Image classification data set "final" (sam-atil/Pokemon_ShinyHunter on GitHub). Class labels (60): Abra, Abra shiny, Bellsprout, Bellsprout shiny, Caterpie, Caterpie shiny, Clefairy, Clefairy shiny, Ditto, Ditto shiny, Drowzee, Drowzee shiny, Ekans, Ekans shiny, Geodude, Geodude shiny, Growlithe, Growlithe shiny, Hoothoot, Hoothoot shiny, Hoppip, Hoppip shiny, Kakuna, Kakuna shiny, Ledyba, Ledyba shiny, Mareep, Mareep shiny, Meowth, Meowth shiny, Metapod, Metapod shiny, Nidoran female, Nidoran female shiny, Nidoran male, Nidoran male shiny, Pidgey, Pidgey shiny, Pikachu, Pikachu shiny, Rattata, Rattata shiny, Sentret, Sentret shiny, Spearow, Spearow shiny, Spinarak, Spinarak shiny, Stantler, Stantler shiny, Vulpix, Vulpix shiny, Weedle, Weedle shiny, Wooper, Wooper shiny, Yanma, Yanma shiny, Zubat, Zubat shiny.

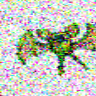
Label: Zubat shiny

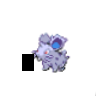
Label: Nidoran female

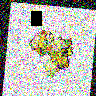
Label: Growlithe shiny

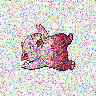
Label: Drowzee shiny

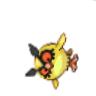
Label: Hoothoot shiny

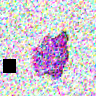
Label: Ditto
